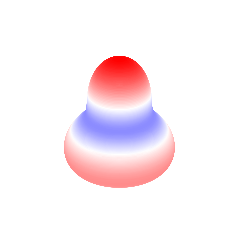

Write Python code to recreate this figure. (Note: this script raises an exception after producing the figure.)
# Import modulov
import numpy as np
import matplotlib as mpl
import matplotlib.pyplot as plt
from scipy.special import lpmv

# Sférický harmonický stupeň "n" a rád "m"
n = 3
m = 0

# "False" pre zobrazenie na jednotkovej sfére, "True" pre zobrazenie pomocou 
# odhľahlostí od jednotkovej sféry
zobrazenie_3d = True

# Tvorba gridu na jednotkovej sfére
lat = np.linspace(-np.pi / 2.0, np.pi / 2.0, 181)
lon = np.linspace(0.0, 2.0 * np.pi, 361)
lon, lat = np.meshgrid(lon, lat)

# Výpočet sférickej harmonickej funkcie s trigonometrickou funkciou "cos" pre 
# sféricke dĺžky
ynm  = lpmv(m, n, np.sin(lat)) * np.cos(m * lon)

# Odstránenie Condon--Shortley fázového faktora
ynm *= (-1)**m

# Sprievodič
if zobrazenie_3d:
    r = 1.0 + 0.5 * ynm / np.abs(ynm).max()
else:
    r = 1.0

# Transformácia sférických súradnic na pravouhlé suradnice
x = r * np.cos(lat) * np.cos(lon)
y = r * np.cos(lat) * np.sin(lon)
z = r * np.sin(lat)

# Vykreslenie
fig, ax = plt.subplots(figsize=(4.0 / 2.54, 4.0 / 2.54),
                       subplot_kw={"projection": "3d"})
ax.set_box_aspect((np.ptp(x), np.ptp(y), np.ptp(z)))
norm = mpl.colors.Normalize()
ax.plot_surface(x, y, z, rstride=1, cstride=1, cmap=plt.cm.bwr,
                facecolors=plt.cm.bwr(norm(ynm)))
ax.set_axis_off()
ax.set_rasterized(True)
plt.tight_layout(pad=-2.0)
plt.show()

# Nazov výstupného súboru
fileout = "../figs/spherical-harmonic-n%d-m%d" % (n, m)
if zobrazenie_3d:
    fileout += "-3d.pdf"
else:
    fileout += ".pdf"
fig.savefig(fileout, dpi=300)
